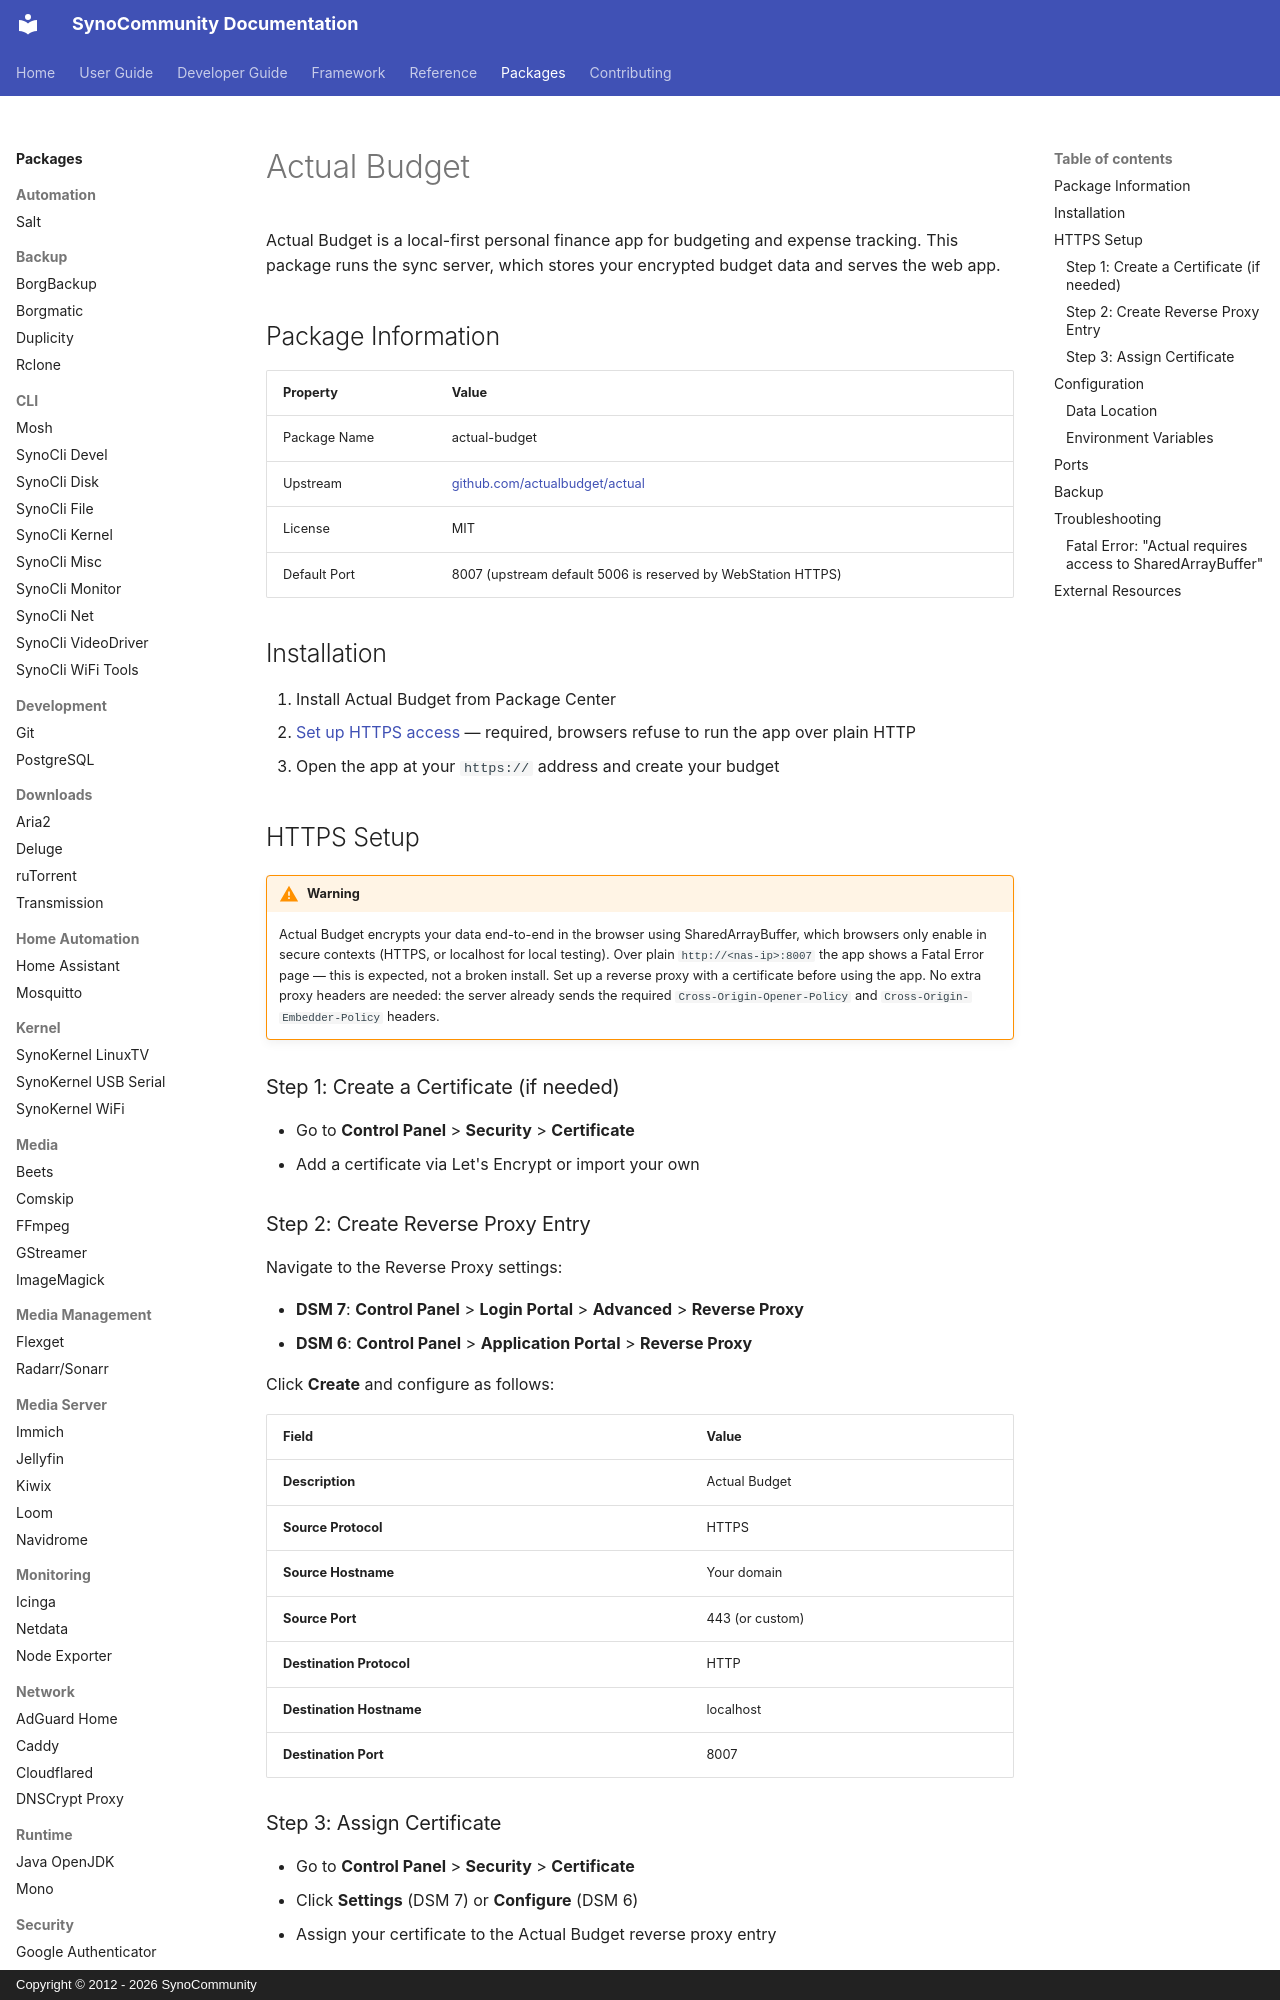

repository: SynoCommunity/spksrc · page: packages/actual-budget/index.html · generator: mkdocs · copyright: Copyright © 2012 - 2026 SynoCommunity

---
title: Actual Budget
description: Local-first personal finance, budgeting and expense tracking
tags:
  - finance
  - budgeting
  - web
---

# Actual Budget

Actual Budget is a local-first personal finance app for budgeting and expense tracking. This package runs the sync server, which stores your encrypted budget data and serves the web app.

## Package Information

| Property | Value |
|----------|-------|
| Package Name | actual-budget |
| Upstream | [github.com/actualbudget/actual](https://github.com/actualbudget/actual) |
| License | MIT |
| Default Port | 8007 (upstream default 5006 is reserved by WebStation HTTPS) |

## Installation

1. Install Actual Budget from Package Center
2. [Set up HTTPS access](#https-setup) — required, browsers refuse to run the app over plain HTTP
3. Open the app at your `https://` address and create your budget

## HTTPS Setup

!!! warning
    Actual Budget encrypts your data end-to-end in the browser using SharedArrayBuffer, which browsers only enable in secure contexts (HTTPS, or localhost for local testing). Over plain `http://<nas-ip>:8007` the app shows a Fatal Error page — this is expected, not a broken install. Set up a reverse proxy with a certificate before using the app. No extra proxy headers are needed: the server already sends the required `Cross-Origin-Opener-Policy` and `Cross-Origin-Embedder-Policy` headers.

### Step 1: Create a Certificate (if needed)

- Go to **Control Panel** > **Security** > **Certificate**
- Add a certificate via Let's Encrypt or import your own

### Step 2: Create Reverse Proxy Entry

Navigate to the Reverse Proxy settings:

- **DSM 7**: **Control Panel** > **Login Portal** > **Advanced** > **Reverse Proxy**
- **DSM 6**: **Control Panel** > **Application Portal** > **Reverse Proxy**

Click **Create** and configure as follows:

| Field | Value |
|-------|-------|
| **Description** | Actual Budget |
| **Source Protocol** | HTTPS |
| **Source Hostname** | Your domain |
| **Source Port** | 443 (or custom) |
| **Destination Protocol** | HTTP |
| **Destination Hostname** | localhost |
| **Destination Port** | 8007 |
